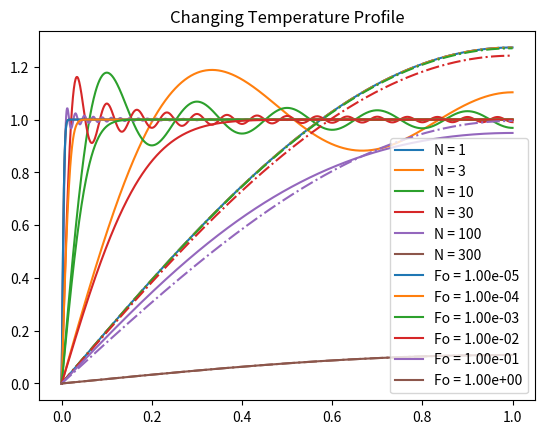

Python code for this plot:
import numpy as np


def sov_temperature(N, Fo, X):
    T = 0.0*Fo

    for n in 2.0*np.arange(1, N + 1) - 1:
        prefactor = 4.0/(n*np.pi)
        time_term = np.exp(-np.square(n*np.pi/2.0)*Fo)
        x_term = np.sin(n*np.pi*X/2.0)

        T += prefactor*time_term*x_term
    
    return T


if __name__ == "__main__":
    import matplotlib.pyplot as plt

    L = 0.1
    alpha = 1e-5

    t = np.array([1e-2, 1e-1, 1e0, 1e1, 1e2, 1e3])
    x = np.linspace(0.0, L, 1001)

    Fo, X = np.meshgrid(alpha*t/(L*L), x/L)

    for N in [1, 3, 10, 30, 100, 300]:
        # Get temperature profile
        T = sov_temperature(N, Fo, X)

        # Plot solution at small Fo numbers
        plt.plot(X[:,0], T[:,0], label='N = {0:d}'.format(N))

    plt.title('Convergence?')
    plt.legend()
    plt.show()

    T_exact = sov_temperature(300, Fo, X)
    T_oneterm = sov_temperature(1, Fo, X)
    color_wheel = [
        'tab:blue',
        'tab:orange',
        'tab:green',
        'tab:red',
        'tab:purple',
        'tab:brown'
    ]
    for n_col, fo in enumerate(Fo.T):
        plt.plot(
            X[:, n_col], T_exact[:, n_col],
            label='Fo = {0:.2e}'.format(fo[0]),
            color=color_wheel[n_col]
        )
        plt.plot(
            X[:, n_col], T_oneterm[:, n_col],
            linestyle='-.',
            color=color_wheel[n_col]
        )
    
    plt.title('Changing Temperature Profile')
    plt.legend()
    plt.show()
